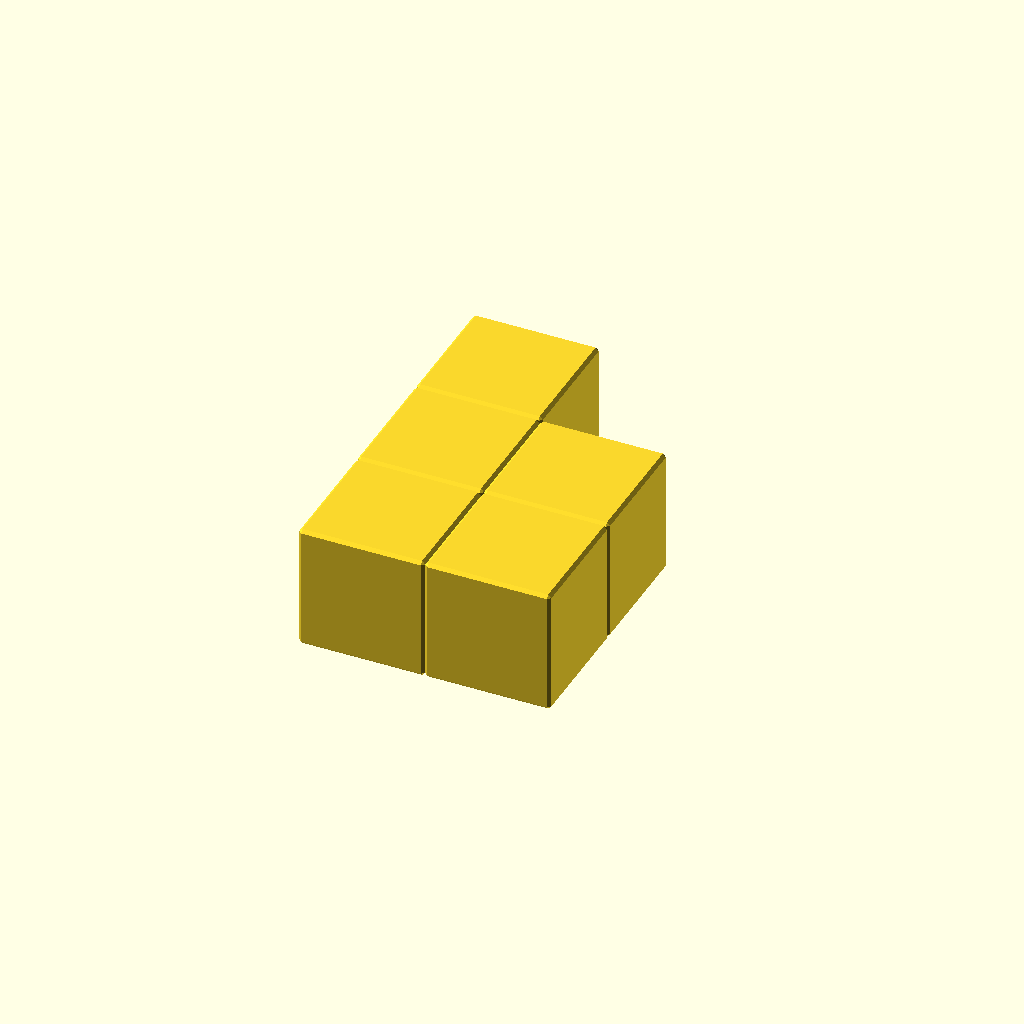
Cell 1: rendered with the file's own defaults.
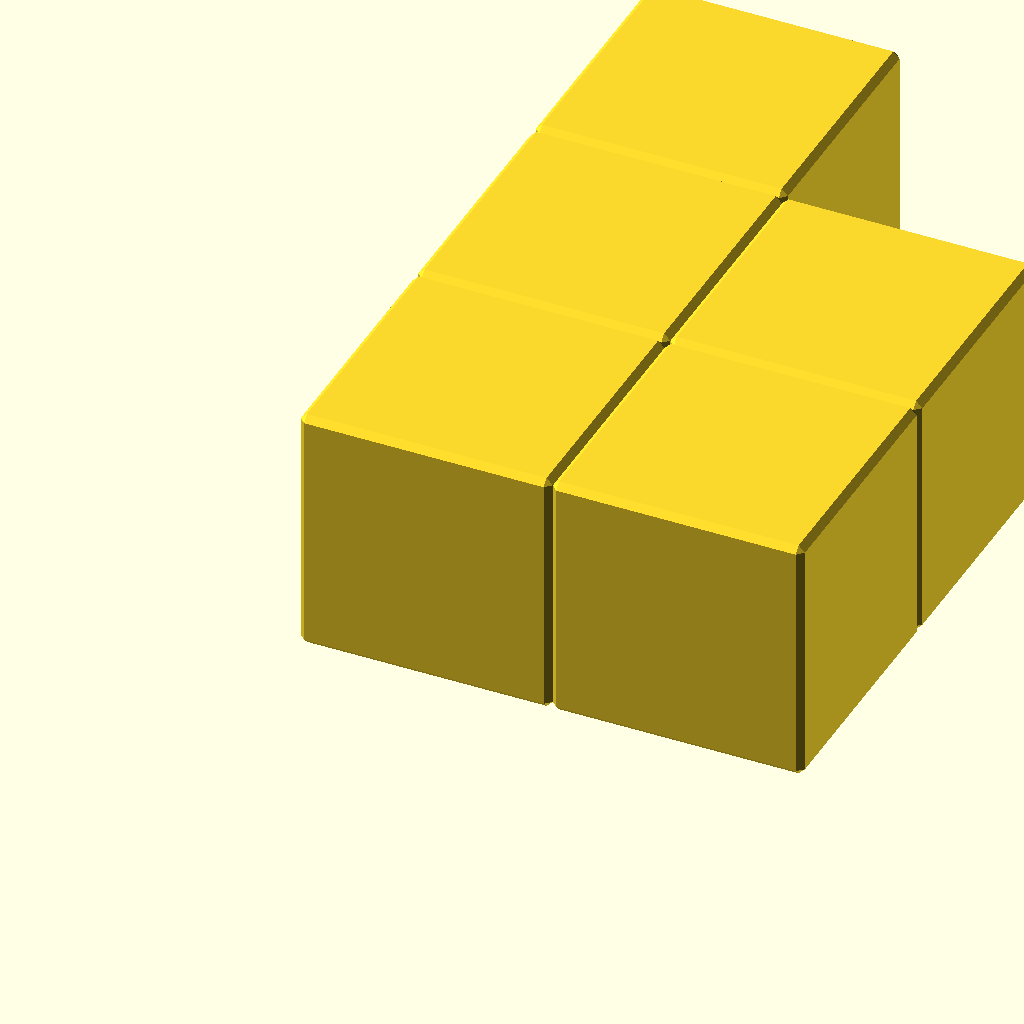
Cell 2: unit = 40 (everything else at default).
All cells are drawn from one camera (rotation 55°, 0°, 25°, orthographic, colour scheme Cornfield), so only the parameter changes between them.
OpenSCAD source file public/downloads/pieces/wongo-piece-07-blue.scad:
// Wongo piece 7: Step. GPL-3.0; see README.txt.
// 0.5 mm chamfer at the default 20 mm pitch; unit scales everything.
unit = 20;
positions = [[0,0,0],[0,1,0],[0,2,0],[1,0,0],[1,1,0]];
union() { for (p = positions) translate(p * unit) { scale([unit,unit,unit]) polyhedron(points=[[0,0.025,0.025],[0,0.025,0.975],[0,0.975,0.025],[0,0.975,0.975],[1,0.025,0.025],[1,0.025,0.975],[1,0.975,0.025],[1,0.975,0.975],[0.025,0,0.025],[0.025,0,0.975],[0.975,0,0.025],[0.975,0,0.975],[0.025,1,0.025],[0.025,1,0.975],[0.975,1,0.025],[0.975,1,0.975],[0.025,0.025,0],[0.025,0.975,0],[0.975,0.025,0],[0.975,0.975,0],[0.025,0.025,1],[0.025,0.975,1],[0.975,0.025,1],[0.975,0.975,1]], faces=[[3,1,0,2],[7,6,4,5],[11,10,8,9],[15,13,12,14],[19,17,16,18],[23,22,20,21],[9,8,0,1],[13,3,2,12],[11,5,4,10],[15,14,6,7],[17,2,0,16],[21,20,1,3],[19,18,4,6],[23,7,5,22],[18,16,8,10],[22,11,9,20],[19,14,12,17],[23,21,13,15],[16,0,8],[9,1,20],[12,2,17],[21,3,13],[10,4,18],[22,5,11],[19,6,14],[15,7,23]], convexity=10); } }
Customizer parameters (derived from the source; name, type, default, range or options):
unit: number, default 20
